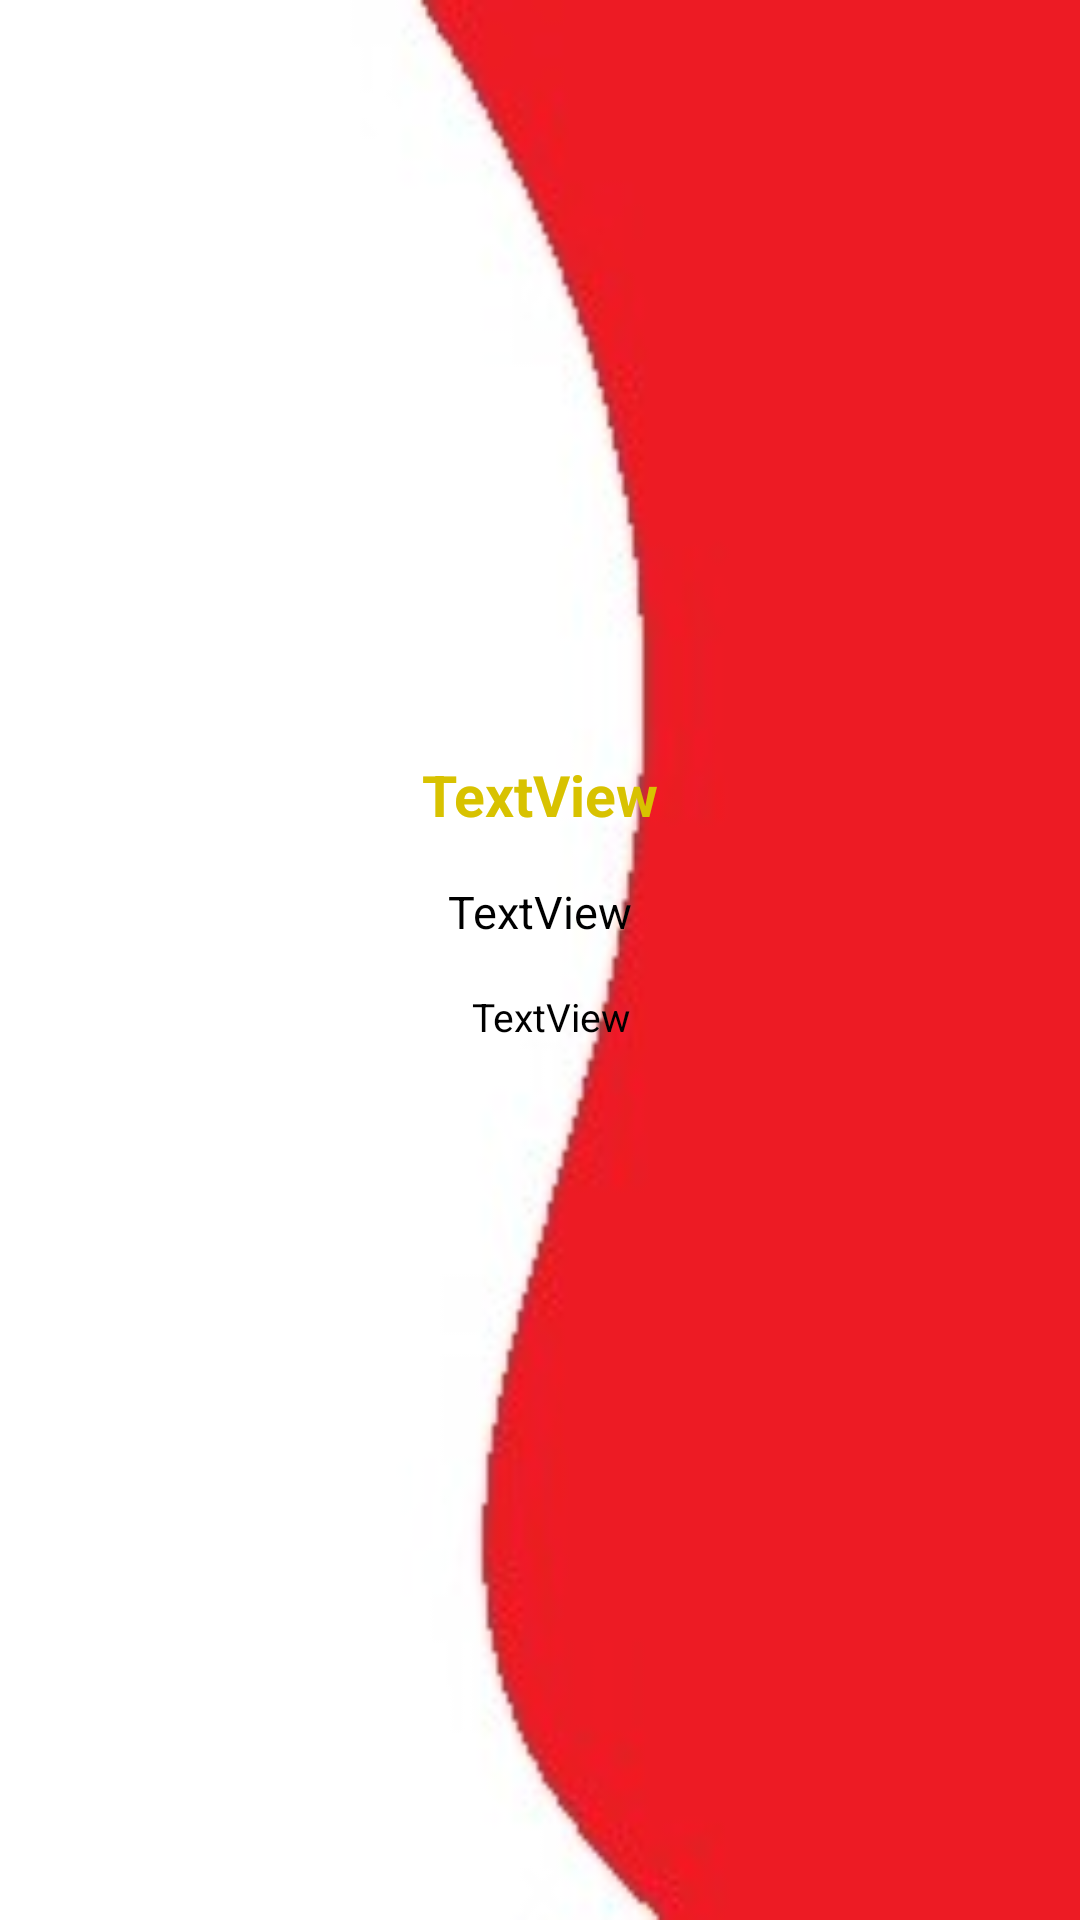

This screen was rendered from an Android layout file. Write that file and the resources it references.
<!-- AndroidManifest.xml: application theme Theme.Kotlin2Moviedb -->
<!-- res/layout/fragment_details.xml -->
<?xml version="1.0" encoding="utf-8"?>
<layout xmlns:android="http://schemas.android.com/apk/res/android"
    xmlns:app="http://schemas.android.com/apk/res-auto"
    xmlns:tools="http://schemas.android.com/tools">

    <androidx.constraintlayout.widget.ConstraintLayout
        android:layout_width="match_parent"
        android:layout_height="match_parent"
        tools:context=".view.DetailsFragment"
        android:background="@drawable/logo2"
        >


        <TextView
            android:id="@+id/releaseDetails"
            android:layout_width="wrap_content"
            android:layout_height="wrap_content"
            android:layout_marginTop="16dp"
            android:text="TextView"
            android:textColor="#000000"
            android:textSize="15sp"
            app:layout_constraintEnd_toEndOf="parent"
            app:layout_constraintStart_toStartOf="parent"
            app:layout_constraintTop_toBottomOf="@+id/titleDetails" />

        <TextView
            android:id="@+id/overviewDetails"
            android:layout_width="wrap_content"
            android:layout_height="wrap_content"
            android:layout_marginTop="16dp"
            android:text="TextView"
            android:textColor="#000000"
            android:textSize="13sp"
            app:layout_constraintEnd_toEndOf="parent"
            app:layout_constraintHorizontal_bias="0.513"
            app:layout_constraintStart_toStartOf="parent"
            app:layout_constraintTop_toBottomOf="@+id/releaseDetails" />

        <ImageView
            android:id="@+id/imageDetails"
            android:layout_width="250dp"
            android:layout_height="220dp"
            android:layout_marginTop="16dp"
            app:layout_constraintEnd_toEndOf="parent"
            app:layout_constraintStart_toStartOf="parent"
            app:layout_constraintTop_toTopOf="parent"
            tools:src="@tools:sample/avatars" />

        <TextView
            android:id="@+id/titleDetails"
            android:layout_width="wrap_content"
            android:layout_height="wrap_content"
            android:layout_marginTop="16dp"
            android:text="TextView"
            android:textColor="#D8C200"
            android:textSize="19sp"
            android:textStyle="bold"
            app:layout_constraintEnd_toEndOf="parent"
            app:layout_constraintStart_toStartOf="parent"
            app:layout_constraintTop_toBottomOf="@+id/imageDetails" />
    </androidx.constraintlayout.widget.ConstraintLayout>

</layout>
<!-- resources referenced by this layout -->
<resources>
  <!-- drawable logo2: jpg bitmap (drawable, 21549 bytes) -->
  <style name="Theme.Kotlin2Moviedb" parent="Theme.MaterialComponents.DayNight.DarkActionBar">
          
          <item name="colorPrimary">@color/purple_500</item>
          <item name="colorPrimaryVariant">@color/purple_700</item>
          <item name="colorOnPrimary">@color/white</item>
          
          <item name="colorSecondary">@color/teal_200</item>
          <item name="colorSecondaryVariant">@color/teal_700</item>
          <item name="colorOnSecondary">@color/black</item>
          
          <item name="android:statusBarColor" tools:targetApi="l">?attr/colorPrimaryVariant</item>
          
      </style>
  <!-- not gathered from this repository: default colours our renderer supplied (Android Studio template values) -->
  <color name="purple_500">#FF6200EE</color>
  <color name="purple_700">#FF3700B3</color>
  <color name="teal_200">#FF03DAC5</color>
  <color name="teal_700">#FF018786</color>
  <color name="black">#FF000000</color>
  <color name="white">#FFFFFFFF</color>
</resources>
